Run: headless pygame with SDL's dummy video driver; simulated clock (each Clock.tick advances the game by its frame time, no real sleeping); random seed 0; keys injected as events and as key.get_pressed() state; no mouse input.
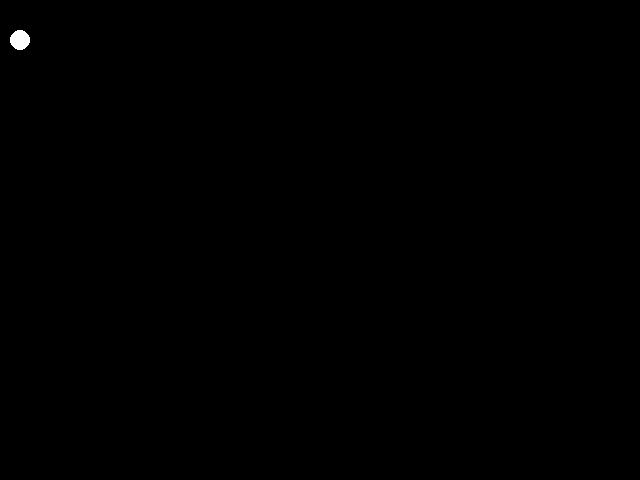
Frame 1 of 4 · flips 1–60 · no input
Frame 2 of 4 · flips 61–180 · tapped SPACE, RETURN · held RIGHT (→), D · screen unchanged from frame 1, image omitted
Frame 3 of 4 · flips 181–300 · held DOWN (↓), S · screen unchanged from frame 2, image omitted
Frame 4 of 4 · flips 301–420 · held LEFT (←), A, UP (↑), W · screen unchanged from frame 3, image omitted

The pygame program that drew these frames:

# Inspiration https://www.python-lernen.de/pygame-animation.htm
# Importieren der Pygame-Bibliothek
import pygame, math

# initialisieren von pygame
pygame.init()

# genutzte Farbe
ORANGE  = ( 255, 140, 0)
ROT     = ( 255, 0, 0)
GRUEN   = ( 0, 255, 0)
SCHWARZ = ( 0, 0, 0)
WEISS   = ( 255, 255, 255)

FENSTERBREITE = 640
FENSTERHÖHE = 480

# Fenster öffnen
screen = pygame.display.set_mode((FENSTERBREITE, FENSTERHÖHE))

# Titel für Fensterkopf
pygame.display.set_caption("Unser erstes Pygame-Spiel")

# solange die Variable True ist, soll das Spiel laufen
spielaktiv = True

# Bildschirm Aktualisierungen einstellen
clock = pygame.time.Clock()

# Definieren der Variablen
ballpos_x = 10
ballpos_y = 30

# Schleife Hauptprogramm
while spielaktiv:
    # Überprüfen, ob Nutzer eine Aktion durchgeführt hat
    for event in pygame.event.get():
        if event.type == pygame.QUIT:
            spielaktiv = False
            print("Spieler hat Quit-Button angeklickt")

    # Spiellogik hier integrieren

    # Spielfeld löschen
    screen.fill(SCHWARZ)

    # Spielfeld/figuren zeichnen
    pygame.draw.ellipse(screen, WEISS,[ballpos_x,ballpos_y,20,20])

    # Fenster aktualisieren
    pygame.display.flip()

    # Refresh-Zeiten festlegen
    clock.tick(60)

pygame.quit()
